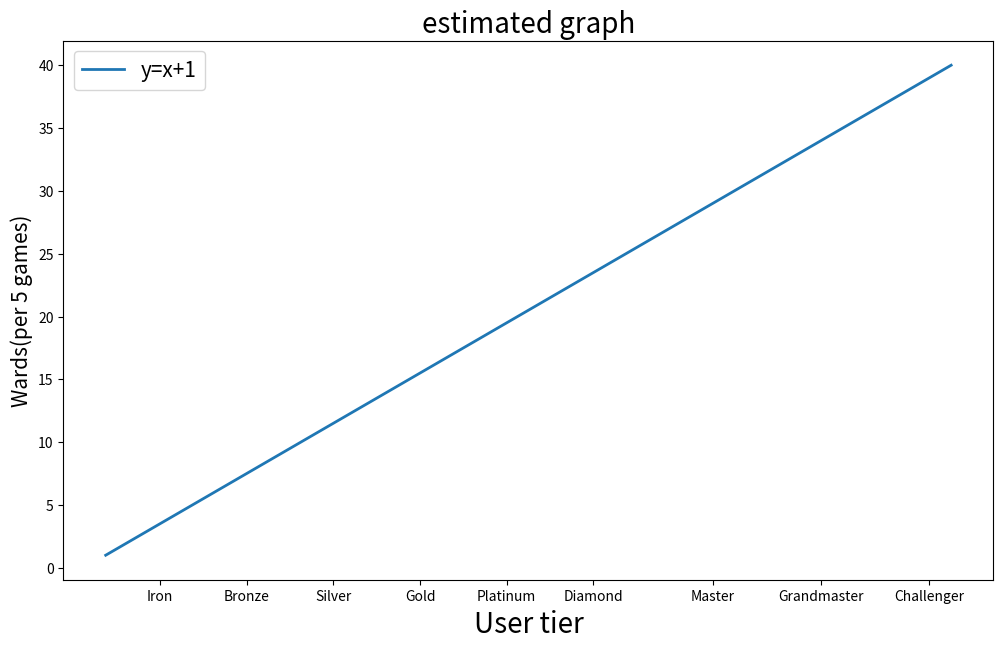

Write Python code to recreate this figure. (Note: this script raises an exception after producing the figure.)
import numpy as np
import matplotlib.pyplot as plt
x=np.arange(0,40)
y=x+1
fig = plt.figure(figsize=(12,7))
ax = fig.add_subplot(1,1,1)
ax.set_xticks([2.5,6.5,10.5,14.5,18.5,22.5,28,33,38])
ax.set_xticklabels(['Iron','Bronze','Silver','Gold','Platinum','Diamond','Master','Grandmaster','Challenger'])
plt.title('estimated graph', fontsize = 20)
plt.plot(x,y,label='y=x+1',linewidth=2)
plt.legend(fontsize=15)
plt.xlabel('User tier',fontsize = 20)
plt.ylabel('Wards(per 5 games)',fontsize = 15)
x = []
y = []
with open("./데이터.txt","r") as file:
  for i in range(110):
    tmp = file.readline().split()
    x.append(int(tmp[0]))
    y.append(int(tmp[1]))
plt.grid()
plt.scatter(x,y,color='red')
plt.show()
